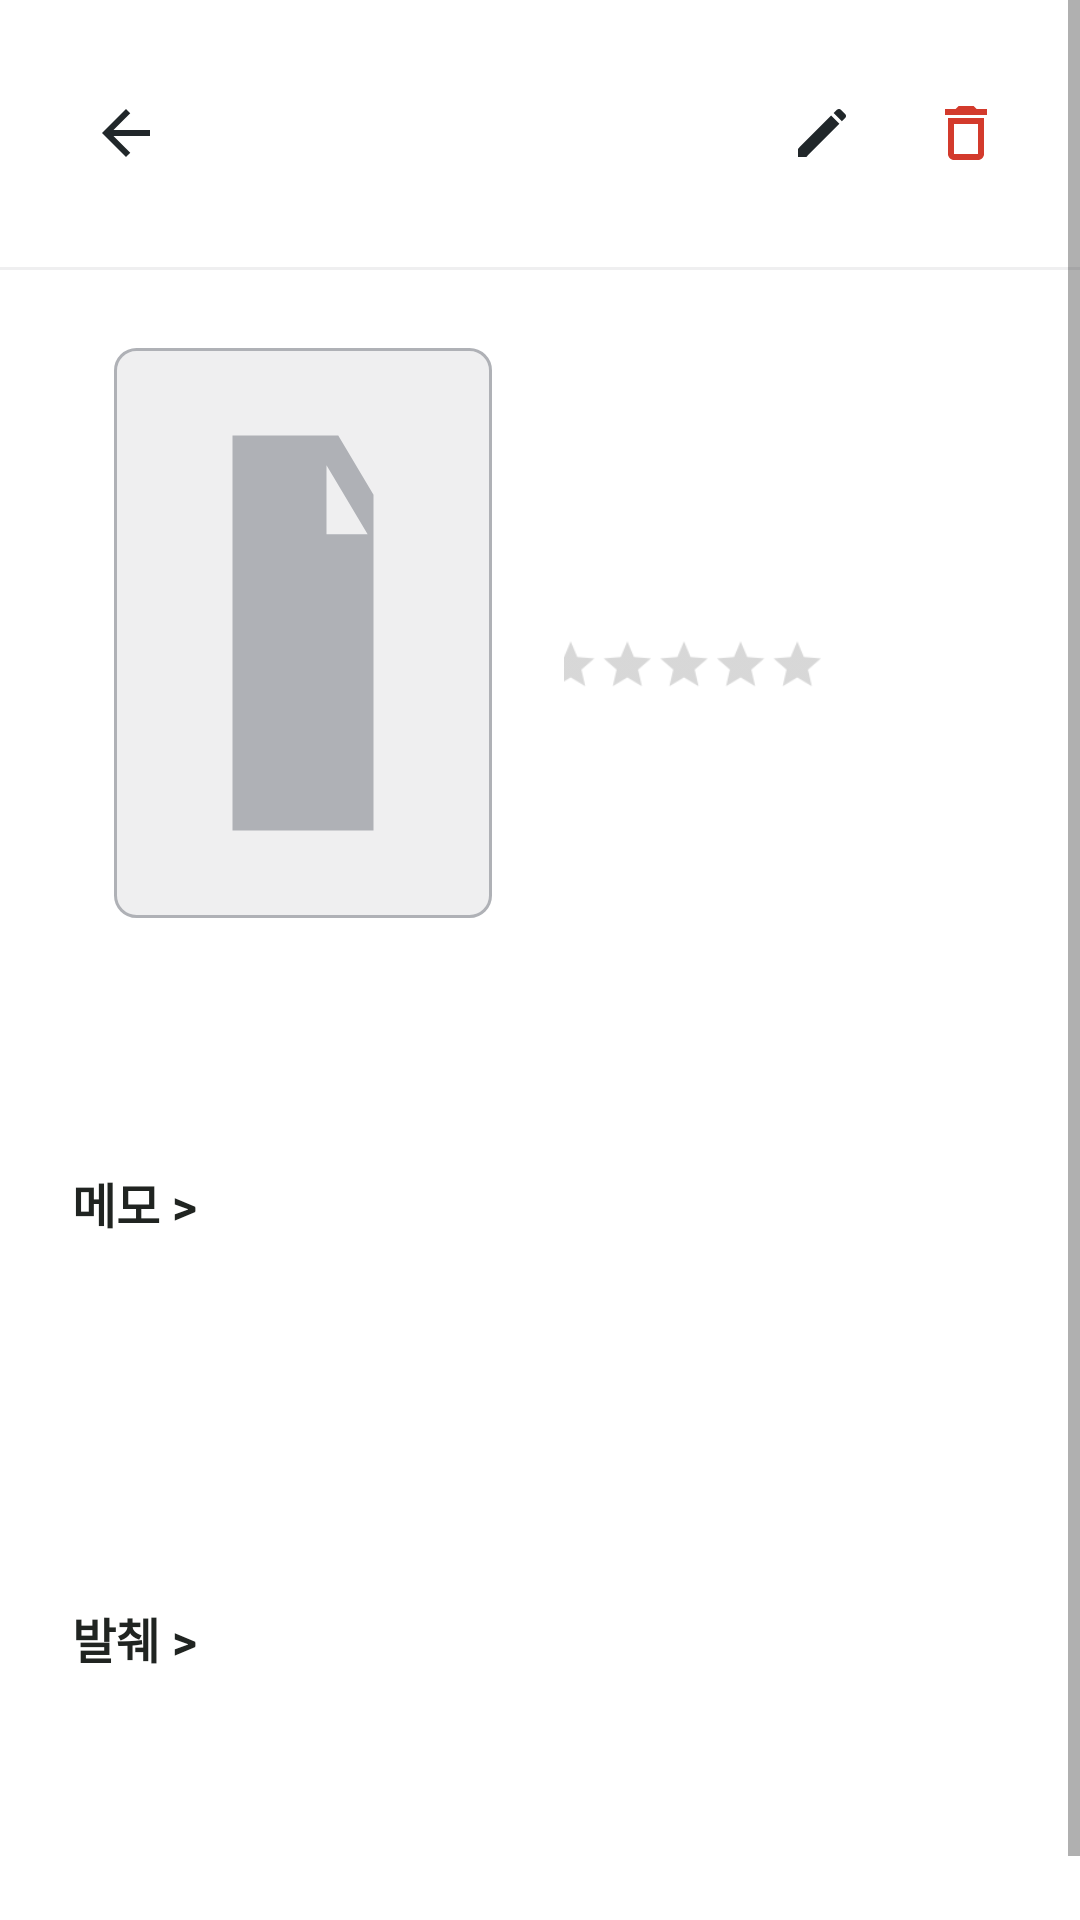

Write the Android layout XML for this screen, with the resource values it uses.
<!-- AndroidManifest.xml: application theme Theme.Excerption -->
<!-- res/layout/activity_book_detail.xml -->
<?xml version="1.0" encoding="utf-8"?>
<ScrollView xmlns:android="http://schemas.android.com/apk/res/android"
    android:layout_width="match_parent"
    android:layout_height="match_parent"
    android:background="@color/surface"
    android:fillViewport="true">

    <LinearLayout
        android:layout_width="match_parent"
        android:layout_height="wrap_content"
        android:orientation="vertical">

        <LinearLayout
            android:layout_width="match_parent"
            android:layout_height="89dp"
            android:gravity="center_vertical"
            android:orientation="horizontal"
            android:paddingStart="20dp"
            android:paddingEnd="20dp">

            <ImageButton
                android:id="@+id/bookDetailBackButton"
                android:layout_width="44dp"
                android:layout_height="44dp"
                android:background="@android:color/transparent"
                android:contentDescription="@android:string/cancel"
                android:padding="10dp"
                android:src="@drawable/ic_arrow_back_24" />

            <Space
                android:layout_width="0dp"
                android:layout_height="1dp"
                android:layout_weight="1" />

            <ImageButton
                android:id="@+id/bookEditButton"
                android:layout_width="36dp"
                android:layout_height="36dp"
                android:background="@android:color/transparent"
                android:contentDescription="책 수정"
                android:padding="9dp"
                android:src="@drawable/ic_edit_24" />

            <ImageButton
                android:id="@+id/bookDeleteButton"
                android:layout_width="36dp"
                android:layout_height="36dp"
                android:layout_marginStart="12dp"
                android:background="@android:color/transparent"
                android:contentDescription="책 삭제"
                android:padding="9dp"
                android:src="@drawable/ic_delete_24" />
        </LinearLayout>

        <View
            android:layout_width="match_parent"
            android:layout_height="1dp"
            android:background="#EFEFF0" />

        <LinearLayout
            android:layout_width="match_parent"
            android:layout_height="wrap_content"
            android:gravity="top"
            android:orientation="horizontal"
            android:paddingStart="38dp"
            android:paddingTop="26dp"
            android:paddingEnd="28dp">

            <ImageView
                android:id="@+id/bookCoverImageView"
                android:layout_width="126dp"
                android:layout_height="190dp"
                android:background="@drawable/bg_book_cover_placeholder"
                android:contentDescription="@string/add_book"
                android:scaleType="centerCrop" />

            <LinearLayout
                android:layout_width="0dp"
                android:layout_height="wrap_content"
                android:layout_marginStart="24dp"
                android:layout_weight="1"
                android:orientation="vertical">

                <TextView
                    android:id="@+id/bookTitleTextView"
                    android:layout_width="match_parent"
                    android:layout_height="wrap_content"
                    android:ellipsize="end"
                    android:maxLines="1"
                    android:textColor="@color/text_primary"
                    android:textSize="20sp"
                    android:textStyle="bold" />

                <TextView
                    android:id="@+id/bookAuthorTextView"
                    android:layout_width="match_parent"
                    android:layout_height="wrap_content"
                    android:layout_marginTop="8dp"
                    android:ellipsize="end"
                    android:maxLines="3"
                    android:textColor="@color/text_secondary"
                    android:textSize="14sp" />

                <TextView
                    android:id="@+id/bookDateTextView"
                    android:layout_width="match_parent"
                    android:layout_height="wrap_content"
                    android:layout_marginTop="18dp"
                    android:textColor="@color/text_primary"
                    android:textSize="13sp" />

                <RatingBar
                    android:id="@+id/bookDetailRatingBar"
                    style="?android:attr/ratingBarStyleSmall"
                    android:layout_width="wrap_content"
                    android:layout_height="wrap_content"
                    android:layout_marginTop="8dp"
                    android:isIndicator="true"
                    android:numStars="5"
                    android:progressTint="#FFCC00"
                    android:scaleX="1.18"
                    android:scaleY="1.18"
                    android:secondaryProgressTint="#FFCC00"
                    android:stepSize="1" />
            </LinearLayout>
        </LinearLayout>

        <FrameLayout
            android:layout_width="match_parent"
            android:layout_height="78dp"
            android:paddingStart="38dp"
            android:paddingEnd="38dp">

            <TextView
                android:id="@+id/bookOneLineTextView"
                android:layout_width="wrap_content"
                android:layout_height="wrap_content"
                android:layout_gravity="center"
                android:ellipsize="end"
                android:gravity="center"
                android:maxLines="2"
                android:textColor="@color/text_primary"
                android:textSize="15sp" />
        </FrameLayout>

        <TextView
            android:id="@+id/memoSectionTitleTextView"
            android:layout_width="match_parent"
            android:layout_height="34dp"
            android:gravity="center_vertical"
            android:paddingStart="24dp"
            android:paddingEnd="24dp"
            android:text="메모 >"
            android:textColor="@color/text_primary"
            android:textSize="16sp"
            android:textStyle="bold" />

        <androidx.recyclerview.widget.RecyclerView
            android:id="@+id/detailMemoRecyclerView"
            android:layout_width="match_parent"
            android:layout_height="96dp"
            android:clipToPadding="false"
            android:paddingStart="24dp"
            android:paddingEnd="24dp" />

        <TextView
            android:id="@+id/excerptSectionTitleTextView"
            android:layout_width="match_parent"
            android:layout_height="40dp"
            android:layout_marginTop="12dp"
            android:gravity="center_vertical"
            android:paddingStart="24dp"
            android:paddingEnd="24dp"
            android:text="발췌 >"
            android:textColor="@color/text_primary"
            android:textSize="16sp"
            android:textStyle="bold" />

        <androidx.recyclerview.widget.RecyclerView
            android:id="@+id/detailExcerptRecyclerView"
            android:layout_width="match_parent"
            android:layout_height="96dp"
            android:clipToPadding="false"
            android:paddingStart="24dp"
            android:paddingEnd="24dp"
            android:paddingBottom="16dp" />
    </LinearLayout>
</ScrollView>
<!-- resources referenced by this layout -->
<resources>
  <color name="surface">#FFFFFF</color>
  <color name="text_primary">#202421</color>
  <color name="text_secondary">#626861</color>
  <!-- drawable bg_book_cover_placeholder (drawable) -->
  <?xml version="1.0" encoding="utf-8"?>
  <layer-list xmlns:android="http://schemas.android.com/apk/res/android">
      <item>
          <shape android:shape="rectangle">
              <solid android:color="#EFEFF0" />
              <corners android:radius="7dp" />
              <stroke
                  android:width="1dp"
                  android:color="#AFB1B6" />
          </shape>
      </item>
      <item
          android:bottom="16dp"
          android:left="16dp"
          android:right="16dp"
          android:top="16dp">
          <vector
              android:width="48dp"
              android:height="48dp"
              android:viewportWidth="24"
              android:viewportHeight="24">
              <path
                  android:fillColor="#AFB1B6"
                  android:pathData="M6,2h9l3,3v17H6zM14,3.5V7h3.5L14,3.5zM8,10h8v1.5H8zM8,13h8v1.5H8zM8,16h5v1.5H8z" />
          </vector>
      </item>
  </layer-list>
  <!-- drawable ic_arrow_back_24 (drawable) -->
  <?xml version="1.0" encoding="utf-8"?>
  <vector xmlns:android="http://schemas.android.com/apk/res/android"
      android:width="24dp"
      android:height="24dp"
      android:viewportWidth="24"
      android:viewportHeight="24">
      <path
          android:fillColor="#21272A"
          android:pathData="M20,11H7.83l5.59,-5.59L12,4l-8,8 8,8 1.42,-1.41L7.83,13H20z" />
  </vector>
  <!-- drawable ic_delete_24 (drawable) -->
  <?xml version="1.0" encoding="utf-8"?>
  <vector xmlns:android="http://schemas.android.com/apk/res/android"
      android:width="24dp"
      android:height="24dp"
      android:viewportWidth="24"
      android:viewportHeight="24">
      <path
          android:fillColor="#D33A2C"
          android:pathData="M6,19c0,1.1 0.9,2 2,2h8c1.1,0 2,-0.9 2,-2V7H6v12zM8,9h8v10H8V9zM15.5,4l-1,-1h-5l-1,1H5v2h14V4z" />
  </vector>
  <!-- drawable ic_edit_24 (drawable) -->
  <?xml version="1.0" encoding="utf-8"?>
  <vector xmlns:android="http://schemas.android.com/apk/res/android"
      android:width="24dp"
      android:height="24dp"
      android:viewportWidth="24"
      android:viewportHeight="24">
      <path
          android:fillColor="#21272A"
          android:pathData="M4,17.25V20h2.75L17.81,8.94l-2.75,-2.75L4,17.25zM19.71,7.04c0.39,-0.39 0.39,-1.02 0,-1.41l-1.34,-1.34c-0.39,-0.39 -1.02,-0.39 -1.41,0l-1.05,1.05l2.75,2.75l1.05,-1.05z" />
  </vector>
  <string name="add_book">책 등록</string>
  <style name="Theme.Excerption" parent="Theme.MaterialComponents.DayNight.NoActionBar">
          <item name="colorPrimary">@color/primary</item>
          <item name="colorPrimaryDark">@color/primary_dark</item>
          <item name="colorAccent">@color/accent</item>
          <item name="android:fontFamily">sans-serif</item>
          <item name="android:windowLightStatusBar">true</item>
          <item name="android:navigationBarColor">@color/surface</item>
      </style>
  <color name="primary">#5A6C8D</color>
  <color name="primary_dark">#1F3D31</color>
  <color name="accent">#C46A3A</color>
</resources>
